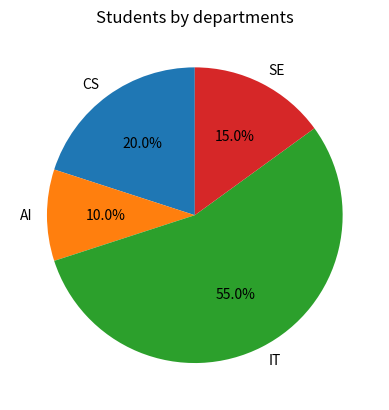

This figure's Python source:
import matplotlib.pyplot as plt
departments=["CS","AI","IT","SE"]
students=[20,10,55,15]
plt.pie(students,labels=departments,autopct="%1.1f%%",startangle=90)
plt.title("Students by departments")
plt.show()
